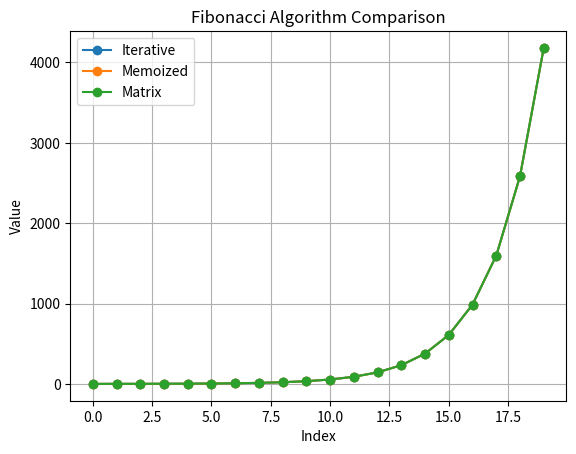

Here is the Python script that generated this plot:
import time
import numpy as np
import matplotlib.pyplot as graph  # Renamed plt to graph

# Iterative Fibonacci (fastest for large n)
def fibonacci_iterative(n):
    if n < 2:
        return [0] if n == 1 else [0, 1]
    sequence = [0, 1]
    for _ in range(2, n):
        sequence.append(sequence[-1] + sequence[-2])
    return sequence

# Recursive Fibonacci (inefficient for large n)
def fibonacci_recursive(n):
    if n <= 1:
        return n
    return fibonacci_recursive(n - 1) + fibonacci_recursive(n - 2)

# Memoized Fibonacci (uses caching to speed up recursion)
def fibonacci_memoized(n, memo={0: 0, 1: 1}):
    if n not in memo:
        memo[n] = fibonacci_memoized(n - 1, memo) + fibonacci_memoized(n - 2, memo)
    return memo[n]

# Matrix exponentiation method (O(log n) time complexity)
def fibonacci_matrix(n):
    def multiply_matrices(A, B):
        return np.dot(A, B).astype(int)

    def matrix_power(matrix, exp):
        result = np.identity(len(matrix), dtype=int)
        while exp:
            if exp % 2:
                result = multiply_matrices(result, matrix)
            matrix = multiply_matrices(matrix, matrix)
            exp //= 2
        return result

    if n == 0:
        return 0
    base_matrix = np.array([[1, 1], [1, 0]], dtype=int)
    result_matrix = matrix_power(base_matrix, n - 1)
    return result_matrix[0, 0]

# Function to generate Fibonacci sequence using different algorithms
def generate_fibonacci(n, method="iterative"):
    if method == "iterative":
        return fibonacci_iterative(n)
    elif method == "recursive":
        return [fibonacci_recursive(i) for i in range(n)]
    elif method == "memoized":
        return [fibonacci_memoized(i) for i in range(n)]
    elif method == "matrix":
        return [fibonacci_matrix(i) for i in range(n)]
    else:
        raise ValueError("Unknown method")

# Function to measure execution time of Fibonacci methods
def measure_time(method, n):
    start = time.time()
    sequence = generate_fibonacci(n, method)
    return sequence, time.time() - start

# Function to plot Fibonacci sequences
def plot_fibonacci(sequences, labels):
    for seq, label in zip(sequences, labels):
        graph.plot(seq, marker='o', linestyle='-', markersize=6, label=label)
    graph.title('Fibonacci Algorithm Comparison')
    graph.xlabel('Index')
    graph.ylabel('Value')
    graph.legend()
    graph.grid(True)
    graph.show()

# Main function
def main():
    n = 20  # Number of Fibonacci numbers to generate
    
    # Measure time and get sequences
    iter_seq, iter_time = measure_time("iterative", n)
    memo_seq, memo_time = measure_time("memoized", n)
    matrix_seq, matrix_time = measure_time("matrix", n)
    
    # Recursive method is slow, only run for small n
    if n <= 20:
        rec_seq, rec_time = measure_time("recursive", n)
    else:
        rec_seq, rec_time = [], float('inf')

    # Print execution times
    print(f"Iterative time: {iter_time:.6f} sec")
    print(f"Memoized time: {memo_time:.6f} sec")
    print(f"Matrix time: {matrix_time:.6f} sec")
    if rec_seq:
        print(f"Recursive time: {rec_time:.6f} sec")

    # Plot results
    plot_fibonacci([iter_seq, memo_seq, matrix_seq], ["Iterative", "Memoized", "Matrix"])

if __name__ == "__main__":
    main()
